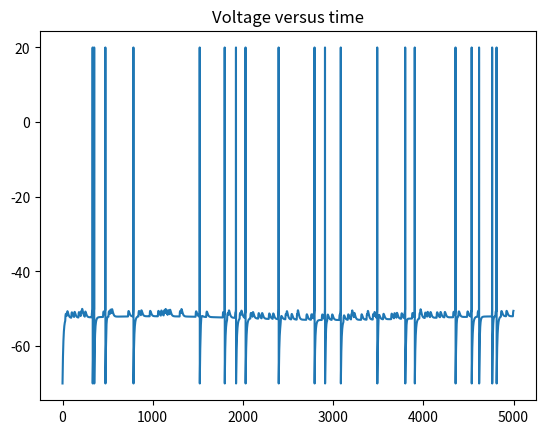
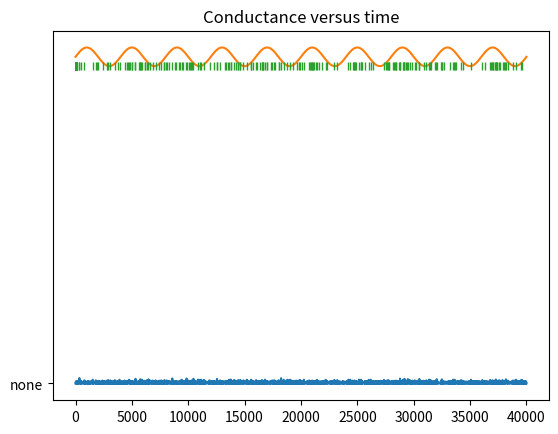

Generate these figures, in order, with matplotlib:
import numpy as np
import matplotlib.pyplot as plt
import random
import pandas as pd

# Set simulation parameters
Vthresh = -50   #mV
Vreset  = -70   #mV resting potential
Vspike  =  20   #mV spike voltage
Rm      =  10   #MOhms lower Resistance = lower spikes
tau     =  10   #ms
dt      =  1 #ms
counter =  0
i = 0 #counting the number of iterations
time = 10000*4 #ms (run for 10 seconds)
spikeStrength = 0.01 #strength of spike
r = 30/1000 #constant (spikes/ms) asked for frequency of 30Hz
counter_poisson = 0 #counting number of spikes
counter_neuron = 0
tau_e = 5 #excitatory conductance time constant
Ve = 0 #excitatory reversal potential

#Sine funciton variables

I_max =  1.8 #external current
I_min =  1.7 #external current
I_mid = ((I_max - I_min)/2) + I_min
period = 4000 #in ms

timeVector = np.arange(0, time, dt) #creating time vector of intervals of size dt. TIME BINS

geVector = np.zeros(len(timeVector)) #amount spike jumps, excitatory conductance. CONDUCTANCE VECTOR
spikeVector = np.zeros(len(timeVector)) #holding 1s for spike and 0 for no spike at given interval
xVector = np.random.uniform(0,1,len(timeVector)) #create xVector of same length of timeVector to store uniform values between 0 and 1

# Creates a placeholder for our voltages that is the same size as timeVector
voltageVector = np.zeros(len(timeVector))

# Creates a placeholder for the external stimulation vector.
# It is also the same size as the time vector.
stimVector = np.zeros(len(timeVector))

#sine function. 1 cycle every 4 seconds
stimVector[0:] = ((I_max - I_min)/2) * (np.sin( ( timeVector/((period)/(2*np.pi)))  ) ) + I_mid

# Set the initial voltage to be equal to the resting potential
voltageVector[0] = Vreset

# Euler
# This line initiates the loop. "S" counts the number of loops.
# We are looping for 1 less than the length of the time vector
# because we have already calculated the voltage for the first iteration.
for S in range(len(timeVector) - 1):

    # update Vinf using purple sheet: what is PURPLE SHEET?
    Vinf = ((Rm * stimVector[S]) / tau) + (Vreset - voltageVector[S]) / tau + (Rm * geVector[S] * (
                Ve - voltageVector[S])) / tau  # ((E + I*R)/tau) + (-v[i]/tau) #differential equation
    #RELABEL: derivative

    voltageVector[S + 1] = Vinf * dt + voltageVector[S]  # v[i+1] = v[i] + dt *Vinf

    # upadate conductance decay as if no poisson spike-- stimulation current
    #assume there is no spike always

    geVector[S + 1] = geVector[S] * np.exp(-dt / tau_e)

    # This 'if' condition states that if the next voltage is greater than
    # or equal to the threshold, then to run the next section
    if voltageVector[S + 1] >= Vthresh:
        # This states that the next voltage vector will be the Vspike value
        voltageVector[S + 1] = Vspike

        # This 'if' statement checks if we are already at Vspike (this is
        # another way we can be above Vthresh
        if voltageVector[S] == Vspike:
            # print(S) This prints the timing of spikes
            spikeVector[S] = 1  # add a 1 to indicate a spike in spikeVector

            # upadate conductance as if no spike
            # geVector[i] = geVector[i-1] * np.exp(-dt/j)
            counter_neuron += 1

            # Set the next voltage equal to the reset value
            voltageVector[S + 1] = Vreset

    j = timeVector[S] #j = current_time_bin
    while j < timeVector[S + 1]:

        j = -np.log(np.random.uniform(0, 1)) / r + timeVector[S]  # r in ms Calculate wait time
        #predicted poisson spike time

        if j <= timeVector[S + 1]:  # see if wait time is in interval
            # if so, update conductance
            geVector[S + 1] = geVector[S] + spikeStrength #ultimatley interested in updating conductance vector
            counter_poisson += 1
            # spike will occur

print(sum(spikeVector))

#Vector of specific times of spikes
spike_time_Vector = np.zeros(counter_poisson)
z = 0 #initialize z to begin at index 0
for y in range(len(spikeVector)): #grab index of spike and compare to timeVector
    if spikeVector[y] == 1:
        temp_index = y
        spike_time_Vector[z] = timeVector[y] #add spike times in this vector
        z = z+ 1


#Voltage and Conductance Plots
plt.figure()
plt.plot(timeVector[:5000], voltageVector[:5000]) # This plots the voltage (y-axis) as a function of time (x-axis)
plt.title('Voltage versus time') # This sets the title
plt.figure()
plt.plot(timeVector, geVector) # This plots the voltage (y-axis) as a function of time (x-axis)
plt.title('Conductance versus time') # This sets the title
plt.show()

#Sine plot
plt.plot(timeVector, stimVector)
yVector = np.zeros(len(spike_time_Vector))
yVector[0:] = I_min
plt.plot(spike_time_Vector, yVector, '|', 'none')
plt.show()

print(stimVector) # each entry is updating with time
